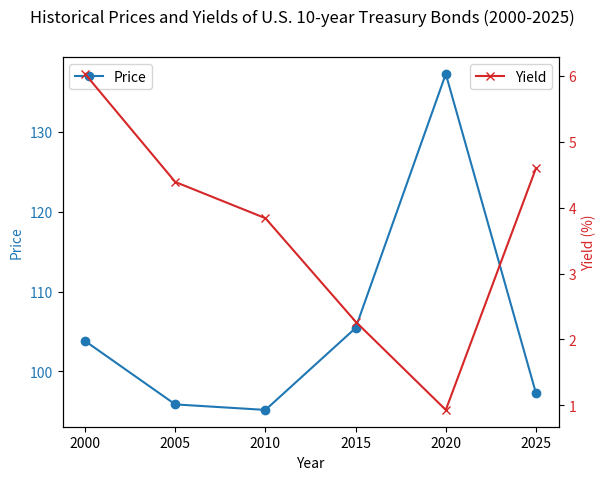

Recreate this plot in Python.
import pandas as pd
import matplotlib.pyplot as plt

# Sample data of historical prices and yields
data = {
    'Year': [2000, 2005, 2010, 2015, 2020, 2025],
    'Price': [103.81, 95.88, 95.19, 105.44, 137.22, 97.27],
    'Yield': [6.03, 4.39, 3.84, 2.27, 0.93, 4.60]
}

# Create DataFrame
df = pd.DataFrame(data)

# Plotting Price and Yield over time
fig, ax1 = plt.subplots()

# Plot Price
ax1.set_xlabel('Year')
ax1.set_ylabel('Price', color='tab:blue')
ax1.plot(df['Year'], df['Price'], color='tab:blue', marker='o')
ax1.tick_params(axis='y', labelcolor='tab:blue')

# Create a second y-axis to plot Yield
ax2 = ax1.twinx()
ax2.set_ylabel('Yield (%)', color='tab:red')
ax2.plot(df['Year'], df['Yield'], color='tab:red', marker='x')
ax2.tick_params(axis='y', labelcolor='tab:red')

# Add title and legends
fig.suptitle('Historical Prices and Yields of U.S. 10-year Treasury Bonds (2000-2025)')
ax1.legend(['Price'], loc='upper left')
ax2.legend(['Yield'], loc='upper right')

# Display the plot
plt.show()

